Image classification data set "dataset-split" (anatu/CS231n-Project-2019 on GitHub). Class labels (7): cardboard, compost, glass, metal, paper, plastic, trash.

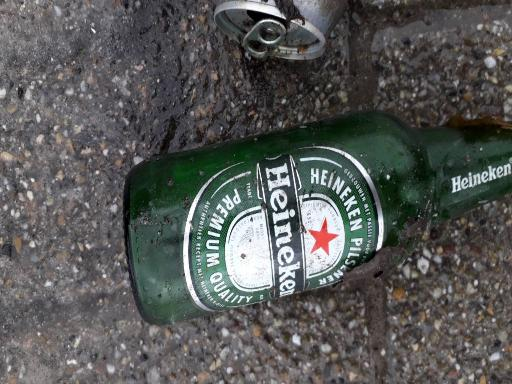
Label: glass

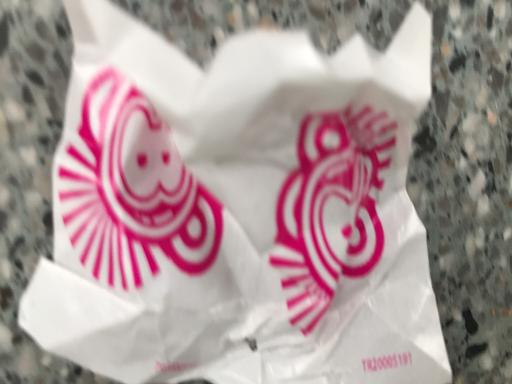
Label: paper

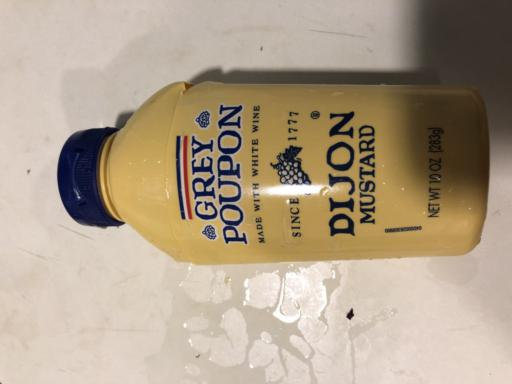
Label: plastic

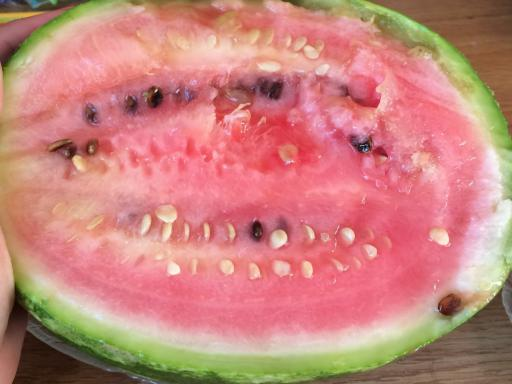
Label: compost

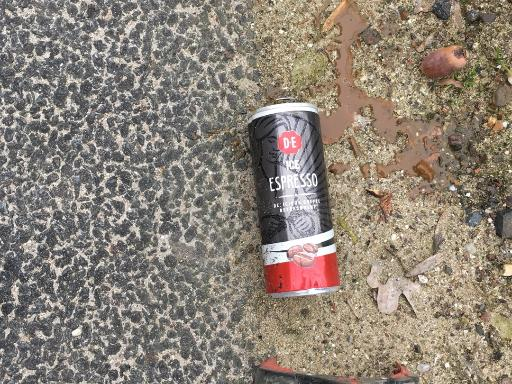
Label: metal

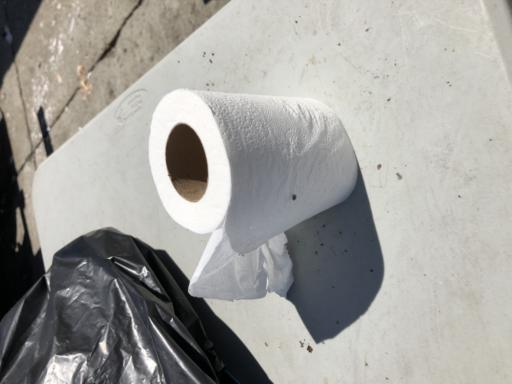
Label: compost
